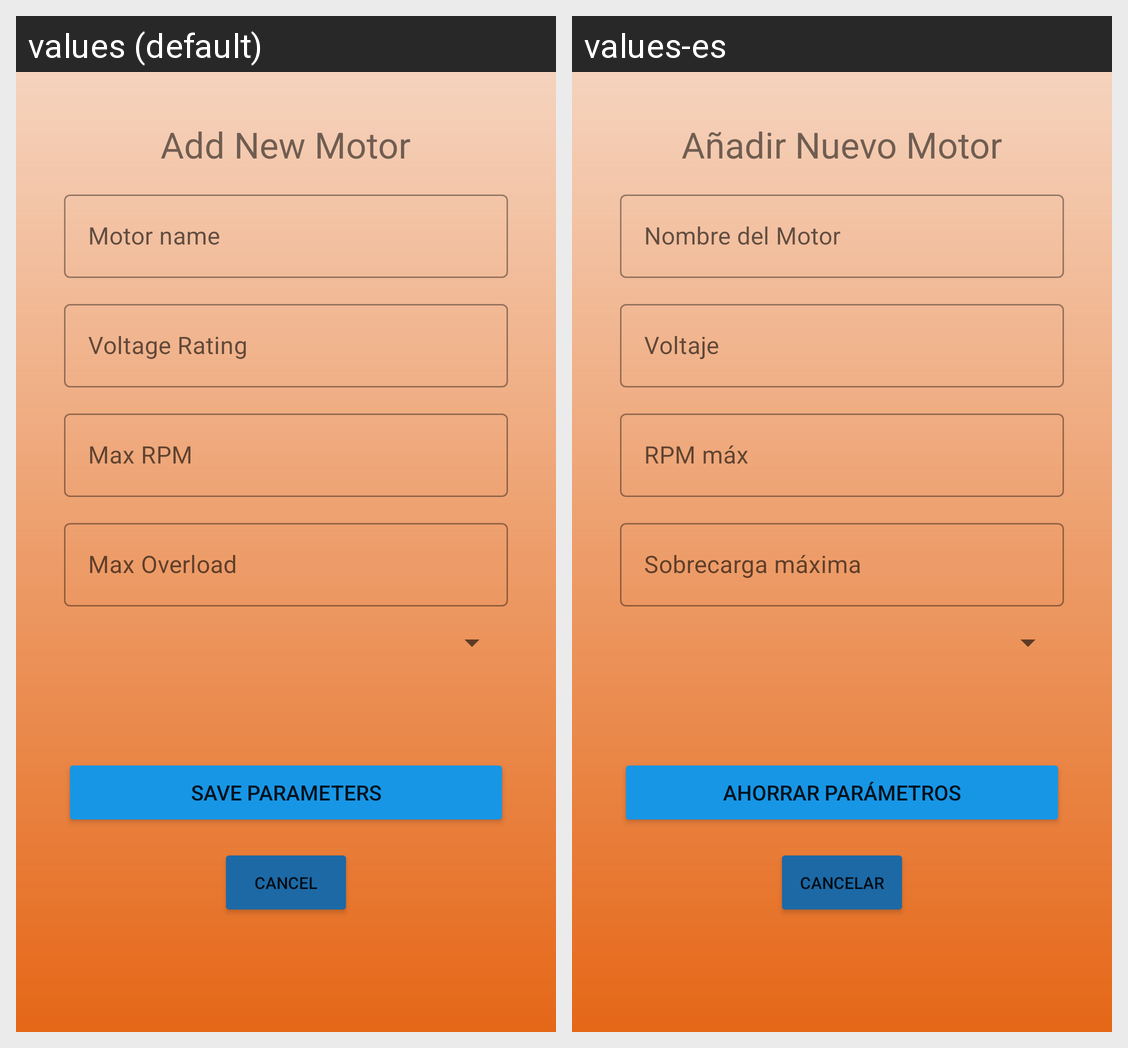

Translations of the strings shown on this Android screen, per locale in the grid:
Android screen res/layout/activity_add_new_motor.xml rendered under 2 locales, left to right: values (default), values-es. Device: Nexus 5 (rendered at 1080×1920; each locale shown at half size, 540×960, under a caption strip naming it); theme Theme.AMProjectApp.
Strings drawn on this screen, with the default value and each locale's value (text and hints the layout hard-codes, and strings that could not be matched under every locale, appear in the picture but are not listed):

add_new_motor
  values: Add New Motor
  values-es: Añadir Nuevo Motor

motor_name
  values: Motor name
  values-es: Nombre del Motor

voltage_rating
  values: Voltage Rating
  values-es: Voltaje

max_rpm
  values: Max RPM
  values-es: RPM máx

max_overload
  values: Max Overload
  values-es: Sobrecarga máxima

save_parameters
  values: SAVE PARAMETERS
  values-es: AHORRAR PARÁMETROS

cancel
  values: CANCEL
  values-es: CANCELAR
